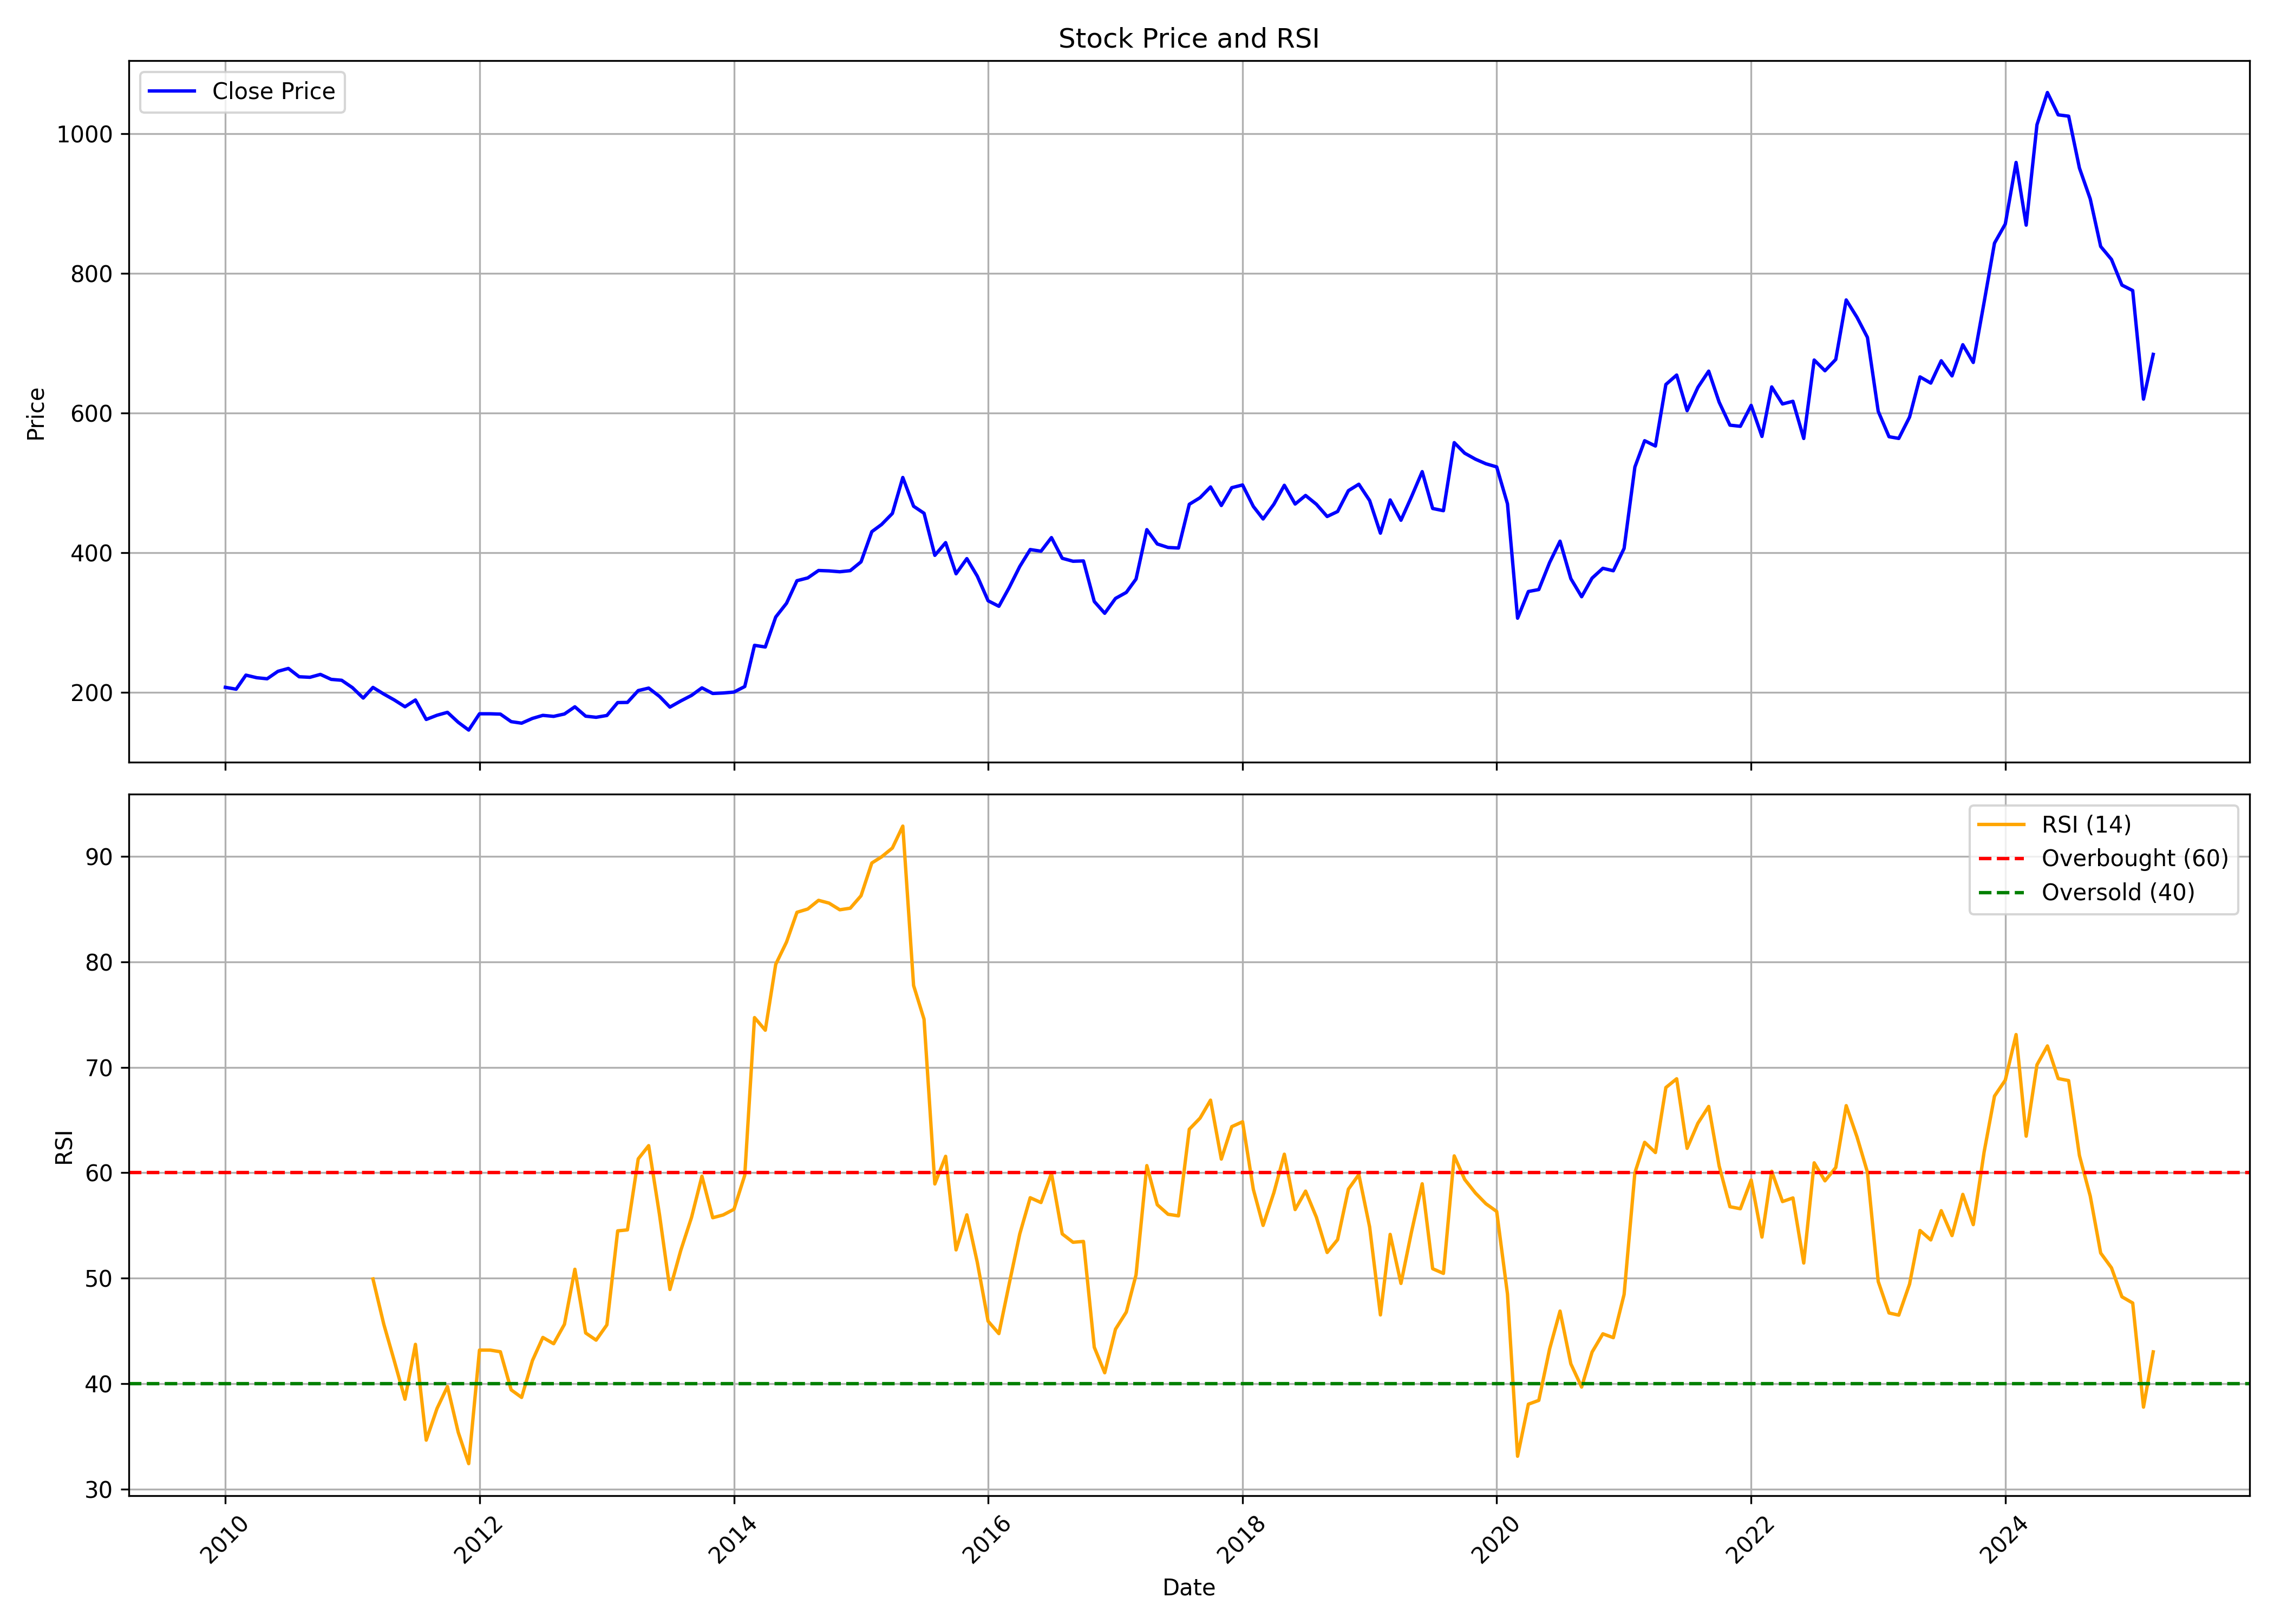

Source data for this figure (header and first rows):
, date, symbol, open, high, low, close, volume, rsi
0, 2010-01-01, CONCOR, 225.6, 252.6, 198.8, 207.4, 8465881, 
1, 2010-02-01, CONCOR, 206.2, 220, 197.6, 204.7, 5139574, 
2, 2010-03-01, CONCOR, 205.7, 229.4, 202.1, 224.8, 5613576, 
3, 2010-04-01, CONCOR, 226.3, 255.9, 210.7, 221.1, 4710898, 
4, 2010-05-01, CONCOR, 219.9, 231.9, 205, 219.6, 4103264, 
5, 2010-06-01, CONCOR, 218.3, 231.8, 205.3, 230.3, 4298140, 
6, 2010-07-01, CONCOR, 229.4, 246.5, 225.5, 234.4, 8039532, 
7, 2010-08-01, CONCOR, 237.9, 247.9, 212.7, 222.5, 3596977, 
8, 2010-09-01, CONCOR, 223.1, 238, 218.6, 221.7, 12259226, 
9, 2010-10-01, CONCOR, 223.1, 235.8, 217.3, 225.9, 5961091, 
10, 2010-11-01, CONCOR, 228.3, 232.1, 184.7, 218.8, 3071807, 
11, 2010-12-01, CONCOR, 214.7, 227.4, 208.6, 217.5, 4525259, 
12, 2011-01-01, CONCOR, 218, 220.4, 204.3, 206.9, 3871300, 
13, 2011-02-01, CONCOR, 211.9, 211.9, 182.7, 192, 6538665, 
14, 2011-03-01, CONCOR, 195.6, 221.1, 191.4, 207.2, 2583599, 49.94
15, 2011-04-01, CONCOR, 206.9, 226.2, 195.2, 197.8, 6697136, 45.65
16, 2011-05-01, CONCOR, 197.2, 204.5, 176.2, 189.4, 2470358, 42.19
17, 2011-06-01, CONCOR, 189.9, 204.6, 175.8, 179.6, 2908282, 38.53
18, 2011-07-01, CONCOR, 185.5, 205.2, 180.5, 189.3, 1628521, 43.73
19, 2011-08-01, CONCOR, 193.9, 195.8, 157.2, 161.4, 3659402, 34.65
20, 2011-09-01, CONCOR, 161.4, 172.5, 148.9, 167.4, 6551500, 37.65
21, 2011-10-01, CONCOR, 169.8, 184.1, 156.9, 171.6, 3558976, 39.74
22, 2011-11-01, CONCOR, 170.7, 174, 155.7, 157.3, 3525919, 35.39
23, 2011-12-01, CONCOR, 158.3, 172.3, 139.4, 146.1, 2933133, 32.42
24, 2012-01-01, CONCOR, 151.4, 173.3, 141.1, 169.5, 7133776, 43.19
25, 2012-02-01, CONCOR, 171.9, 178.2, 157, 169.5, 8422406, 43.19
26, 2012-03-01, CONCOR, 168.6, 174.4, 149.6, 169, 4943933, 43.03
27, 2012-04-01, CONCOR, 168.5, 173, 152.2, 158.2, 3407652, 39.42
28, 2012-05-01, CONCOR, 156.1, 162.1, 146, 156, 3074468, 38.7
29, 2012-06-01, CONCOR, 156.1, 166.9, 150.6, 162.8, 2359818, 42.19
30, 2012-07-01, CONCOR, 163.7, 171.2, 155.8, 167.2, 3797561, 44.39
31, 2012-08-01, CONCOR, 166.4, 172.8, 162.6, 165.8, 1412831, 43.79
32, 2012-09-01, CONCOR, 165.9, 172.9, 160.5, 169.2, 3460107, 45.63
33, 2012-10-01, CONCOR, 172.5, 197.3, 168.9, 179.5, 2788698, 50.85
34, 2012-11-01, CONCOR, 180.5, 184.1, 163.3, 166.1, 1764339, 44.81
35, 2012-12-01, CONCOR, 166.1, 170.7, 159.3, 164.4, 4873304, 44.13
36, 2013-01-01, CONCOR, 164.8, 174.3, 162.7, 167.1, 2376523, 45.58
37, 2013-02-01, CONCOR, 167.1, 195.1, 162.3, 185.5, 10805803, 54.5
38, 2013-03-01, CONCOR, 187.1, 219, 181.6, 185.8, 14849476, 54.59
39, 2013-04-01, CONCOR, 186, 215.1, 185.7, 202.7, 8223046, 61.32
40, 2013-05-01, CONCOR, 202.7, 218.5, 192.2, 206.3, 6180419, 62.57
41, 2013-06-01, CONCOR, 205.5, 222.1, 187.2, 194.4, 4271312, 56.05
42, 2013-07-01, CONCOR, 197.6, 210.1, 174.1, 179, 3951054, 48.94
43, 2013-08-01, CONCOR, 177.5, 197.6, 171.5, 187.8, 3562269, 52.62
44, 2013-09-01, CONCOR, 192, 207.7, 183.2, 195.8, 9218155, 55.76
45, 2013-10-01, CONCOR, 196, 212.8, 186.7, 206.6, 4547378, 59.68
46, 2013-11-01, CONCOR, 204.8, 216.2, 193.6, 198.6, 875819, 55.74
47, 2013-12-01, CONCOR, 197.9, 203.9, 190.4, 199.3, 826841, 56
48, 2014-01-01, CONCOR, 201.4, 210.5, 194, 200.6, 1185314, 56.54
49, 2014-02-01, CONCOR, 204.7, 210.2, 192.6, 208.5, 607483, 59.76
50, 2014-03-01, CONCOR, 212.3, 272.6, 210.6, 267.5, 4136139, 74.71
51, 2014-04-01, CONCOR, 272.4, 291.4, 238.1, 265.1, 10849154, 73.52
52, 2014-05-01, CONCOR, 265.1, 343.2, 259.7, 308.1, 10028848, 79.77
53, 2014-06-01, CONCOR, 306.8, 336.3, 306.8, 327.8, 9285660, 81.88
54, 2014-07-01, CONCOR, 330.8, 388.7, 330.7, 360.1, 8976876, 84.7
55, 2014-08-01, CONCOR, 356.5, 388.1, 346.2, 364.1, 2865380, 85.01
56, 2014-09-01, CONCOR, 370.9, 398.3, 339, 374.7, 7033683, 85.83
57, 2014-10-01, CONCOR, 375, 386.6, 352.1, 374.1, 3501827, 85.57
58, 2014-11-01, CONCOR, 375.3, 416.5, 361.5, 372.9, 7059025, 84.93
59, 2014-12-01, CONCOR, 377.2, 381.9, 332.2, 374.5, 5353057, 85.09
... 123 more rows
